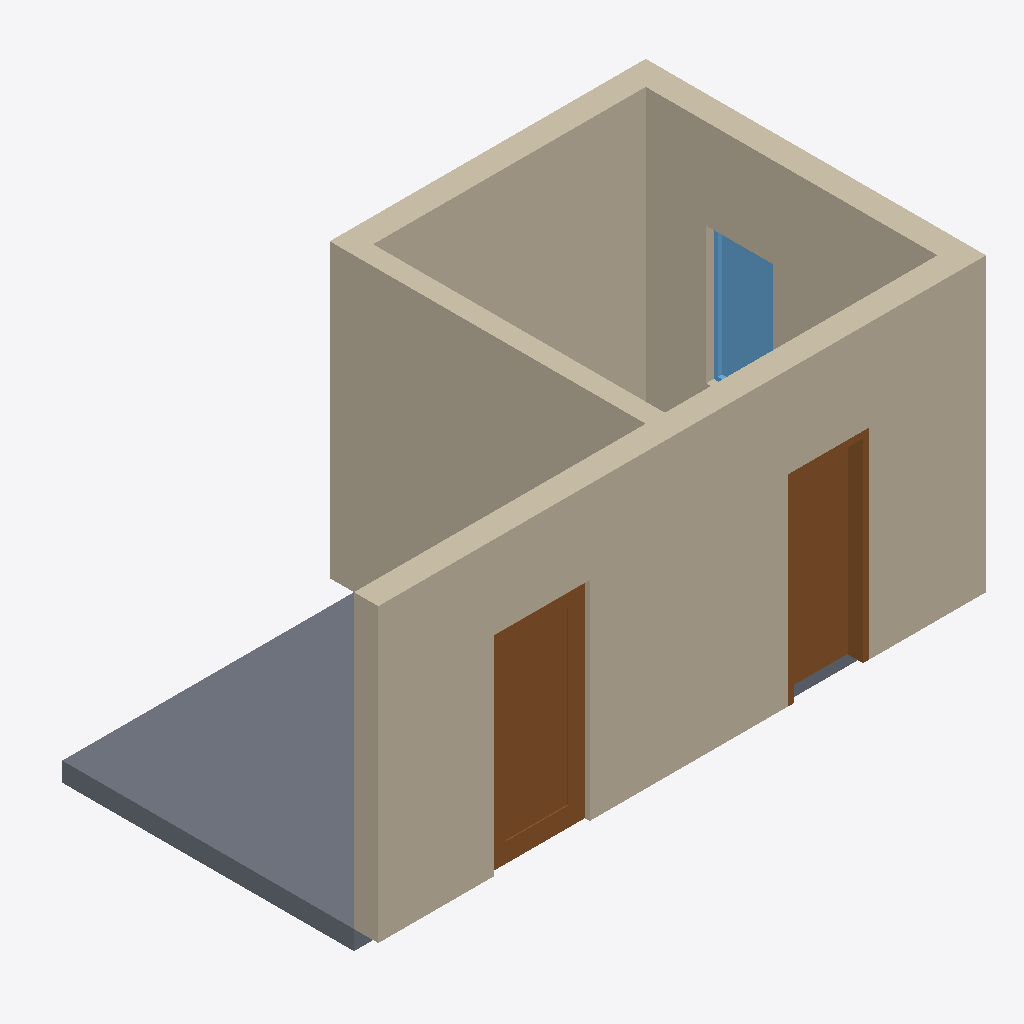
Isometric view of an IFC building model (IFC-SPF (STEP), schema IFC4, length unit foot), seen from the south-west, elements coloured by IFC class: 2 walls (beige), 2 doors (brown), 1 slab (grey), 1 window (light blue).
Extent 6.3 m × 3.6 m × 3.2 m (x, y, z). Storeys (1): 1ST FLOOR at 0.00 m. Elements (6): 2 IfcDoor, 2 IfcWall, 1 IfcSlab, 1 IfcWindow.

HEADER;
FILE_DESCRIPTION(('ViewDefinition [CoordinationView]'),'2;1');
FILE_NAME('OD_BlenderBIM_Template.blend.ifc','2020-09-20T09:49:50-05:00',(),(),'IfcOpenShell 0.6.0b0','BlenderBIM 0.0.200912','Nobody');
FILE_SCHEMA(('IFC4'));
ENDSEC;
DATA;
#22=IFCPROJECT('2n4Eo2tbbAVxl1$HQfXGs6',$,'My Project',$,$,$,$,(#18,#20),#13);
#358=IFCSITE('3H0Q2NKlT4kBdj16KPzp48',$,'My Site',$,$,#356,$,$,$,$,$,$,$,#357);
#365=IFCBUILDING('2Wkq0eVE10XPtxW56m_hNN',$,'My Building',$,$,#363,$,$,$,$,$,#364);
#371=IFCBUILDINGSTOREY('13yGRRpUvBrQ4nlWLAH5Sx',$,'1ST FLOOR',$,$,#370,$,$,$,$);
#512=IFCWALL('1gIX5CGez01AcT32LQmY2u',$,'Dumb Wall',$,$,#503,#511,$,.STANDARD.);
#442=IFCSLAB('19YGQHkOX0NPRMtkTIpBR0',$,'Dumb Slab',$,$,#433,#441,$,.FLOOR.);
#477=IFCWALL('2a$C_y5W97Bx22v0_WI9ii',$,'Dumb Wall.001',$,$,#468,#476,$,.STANDARD.);
#498=IFCDOOR('2GEw0UgaP5mAlagoAfOZ3L',$,'Dumb Door',$,$,#482,#497,'D1',8.0,3.0,.DOOR.,$,$);
#547=IFCDOOR('3lowlfLwz3fvlJn2AXkELM',$,'Dumb Door.001',$,$,#531,#546,$,$,$,.DOOR.,$,$);
#463=IFCWINDOW('1ndRL$pZb0S8gFwovq5SfB',$,'Dumb Window',$,$,#447,#462,$,$,$,.WINDOW.,$,$);
ENDSEC;
